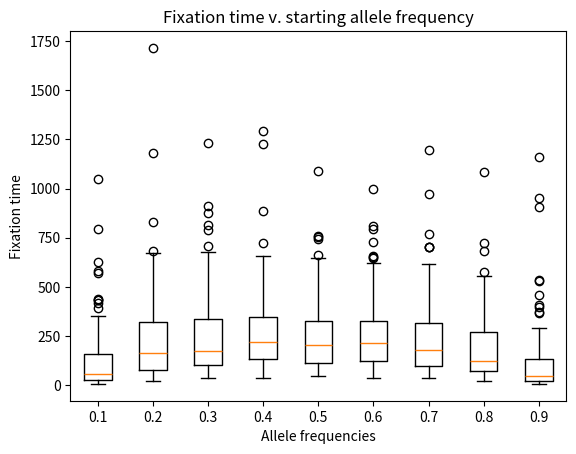

This figure's Python source:
#!/usr/bin/bash python3 

import numpy as np
import sys
import matplotlib.pyplot as plt
import statistics

def simulation(n, p):
    time_to_fixation = 0
    new_num_of_allele = np.random.binomial(n,p)
    p = new_num_of_allele/n
    
    while new_num_of_allele != 0 and new_num_of_allele != n:
        new_num_of_allele = np.random.binomial(n,p)
        p = new_num_of_allele/n
        time_to_fixation = time_to_fixation + 1

    return time_to_fixation
    
starting_allele_frequencies = [0.1, 0.2, 0.3, 0.4, 0.5, 0.6, 0.7, 0.8, 0.9]
list_of_fix_times = []


for i in starting_allele_frequencies:
    short_list = []
    for j in range(100):
        time_to_fix = simulation(200, i) 
        short_list.append(time_to_fix)
    
    list_of_fix_times.append(short_list) 
    
fig, ax = plt.subplots()
plt.boxplot(list_of_fix_times)
ax.set_xticklabels([0.1, 0.2, 0.3, 0.4, 0.5, 0.6, 0.7, 0.8, 0.9])
plt.xlabel('Allele frequencies')
plt.ylabel('Fixation time')
plt.title('Fixation time v. starting allele frequency')
fig.savefig('fixation_time_v_allele_frequency.png')
plt.close()
